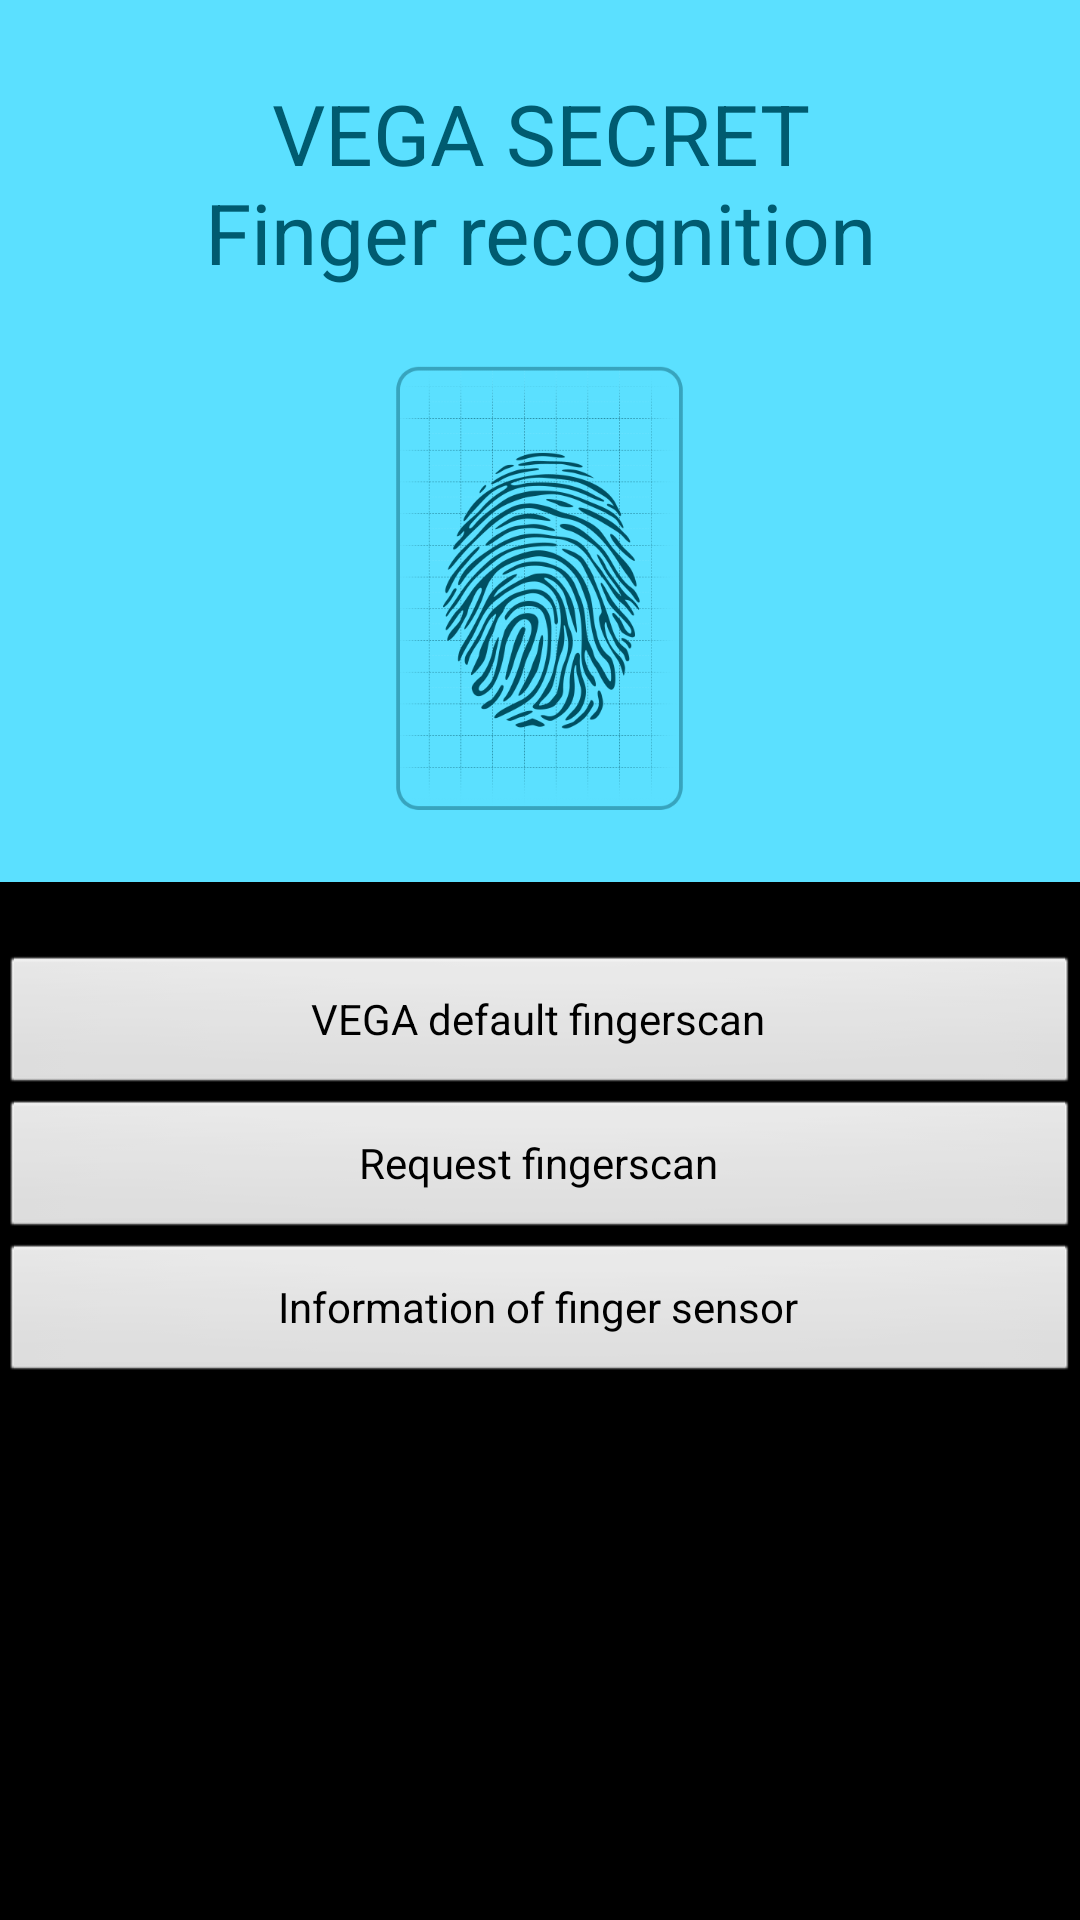

Produce the Android XML layout that renders to this screen, including the resource entries it uses.
<!-- AndroidManifest.xml: application theme AppTheme -->
<!-- res/layout/activity_main.xml -->
<RelativeLayout xmlns:android="http://schemas.android.com/apk/res/android"
    xmlns:tools="http://schemas.android.com/tools"
    android:layout_width="match_parent"
    android:layout_height="match_parent"
    tools:context=".SampleActivity" >

    <LinearLayout
        android:id="@+id/main_layout"
        android:layout_width="match_parent"
        android:layout_height="wrap_content"
        android:background="@color/main_background"
        android:orientation="vertical"
        android:paddingTop="@dimen/activity_vertical_margin" >

        <TextView
            android:layout_width="match_parent"
            android:layout_height="@dimen/main_text_height"
            android:layout_gravity="center"
            android:gravity="center"
            android:text="@string/title_main"
            android:textColor="@color/main_text_color"
            android:textSize="@dimen/main_text_size" />

        <ImageView
            android:id="@+id/image_finger"
            android:layout_width="@dimen/main_image_width"
            android:layout_height="@dimen/main_image_height"
            android:layout_gravity="center"
            android:paddingBottom="@dimen/activity_vertical_margin"
            android:paddingTop="@dimen/activity_vertical_margin"
            android:src="@drawable/main_img" />
    </LinearLayout>

    <LinearLayout
        android:id="@+id/button_layout"
        android:layout_width="match_parent"
        android:layout_height="match_parent"
        android:layout_below="@+id/main_layout"
        android:orientation="vertical"
        android:paddingTop="@dimen/activity_vertical_margin"        
        android:background="@android:color/background_dark" >

        <Button
            android:id="@+id/button_vega_finger"
            android:layout_width="match_parent"
            android:layout_height="wrap_content"
            android:onClick="buttonVegaFingerClicked"
            android:text="@string/button_vega_finger" />

        <Button
            android:id="@+id/button_request_finger"
            android:layout_width="match_parent"
            android:layout_height="wrap_content"
            android:onClick="buttonRequestClicked"
            android:text="@string/title_request" />

        <Button
            android:id="@+id/button_info"
            android:layout_width="match_parent"
            android:layout_height="wrap_content"
            android:onClick="buttonInfoClicked"
            android:text="@string/title_information" />
    </LinearLayout>

</RelativeLayout>
<!-- resources referenced by this layout -->
<resources>
  <color name="main_background">#5be0ff</color>
  <color name="main_text_color">#005b70</color>
  <dimen name="activity_vertical_margin">24dp</dimen>
  <dimen name="main_image_height">196dip</dimen>
  <dimen name="main_image_width">127dip</dimen>
  <dimen name="main_text_height">74dip</dimen>
  <dimen name="main_text_size">28sp</dimen>
  <!-- drawable main_img: png bitmap (drawable-xhdpi, 87535 bytes) -->
  <string name="button_vega_finger">VEGA default fingerscan</string>
  <string name="title_information">Information of finger sensor</string>
  <string name="title_main">VEGA SECRET\nFinger recognition</string>
  <string name="title_request">Request fingerscan</string>
  <style name="AppTheme" parent="AppBaseTheme">
          
      </style>
  <style name="AppBaseTheme" parent="android:Theme.Light">
          
      </style>
</resources>
